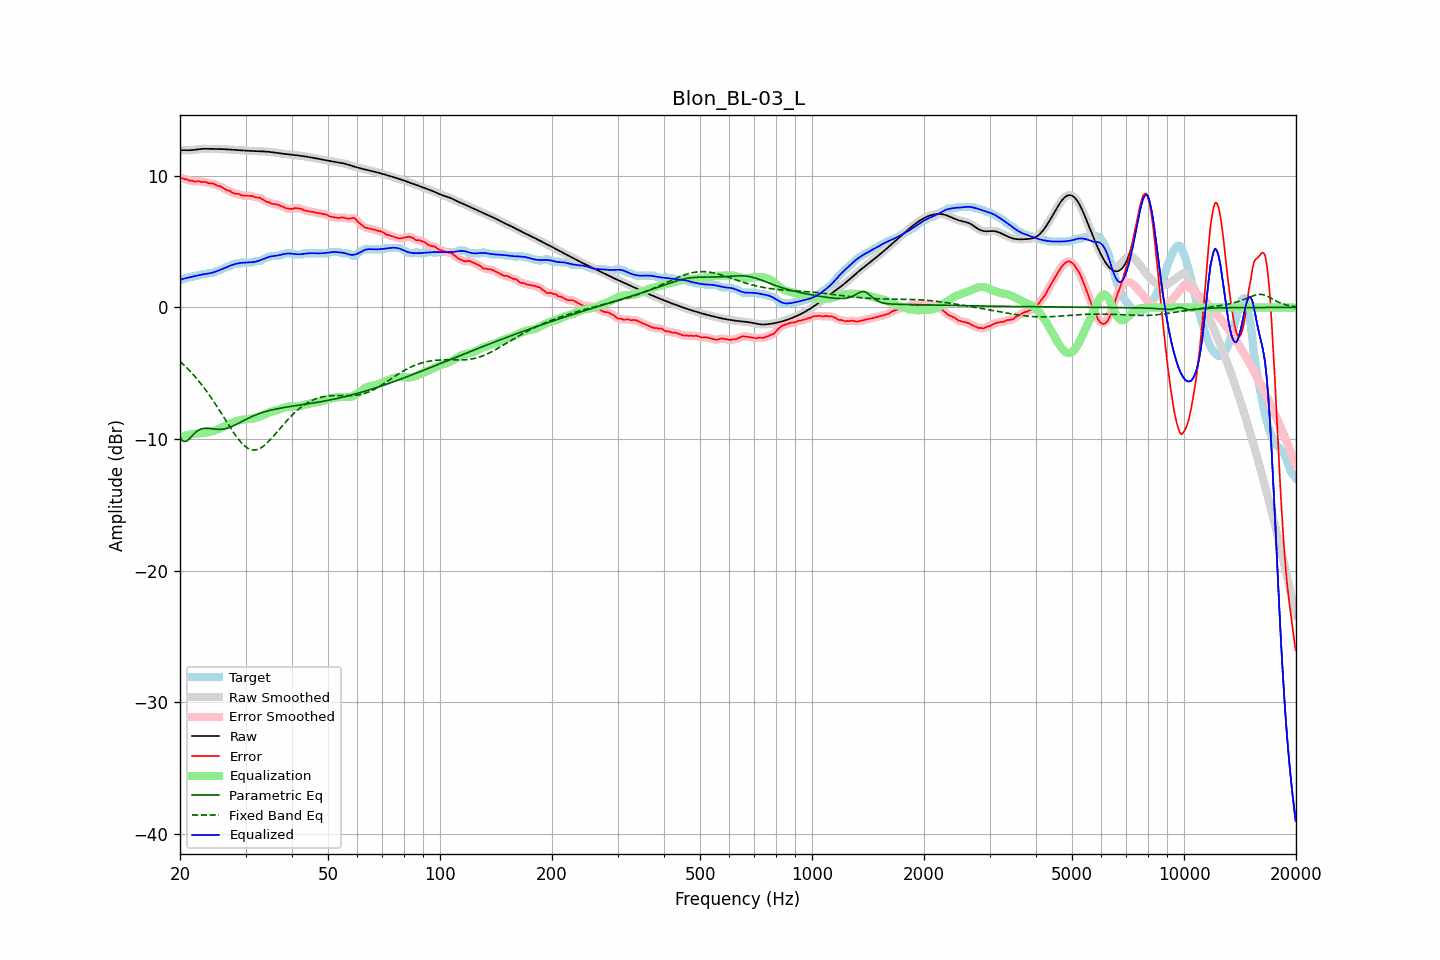

Data behind this chart, as committed beside it:
frequency, raw, error, smoothed, error_smoothed, equalization, parametric_eq, fixed_band_eq, equalized_raw, equalized_smoothed, target
20.00, 11.93, 9.84, 11.93, 9.84, -9.86, -9.88, -4.10, 2.07, 2.07, 2.08
20.20, 11.94, 9.82, 11.94, 9.82, -9.82, -10.03, -4.21, 2.12, 2.12, 2.12
20.40, 11.95, 9.80, 11.95, 9.79, -9.78, -10.17, -4.32, 2.17, 2.17, 2.15
20.61, 11.95, 9.73, 11.95, 9.76, -9.74, -10.17, -4.44, 2.21, 2.21, 2.22
20.81, 11.95, 9.73, 11.95, 9.71, -9.71, -10.17, -4.56, 2.24, 2.24, 2.22
21.02, 11.95, 9.69, 11.95, 9.68, -9.68, -10.06, -4.68, 2.26, 2.26, 2.26
21.23, 11.94, 9.63, 11.95, 9.65, -9.66, -9.95, -4.81, 2.29, 2.29, 2.32
21.44, 11.95, 9.63, 11.95, 9.62, -9.63, -9.82, -4.94, 2.32, 2.32, 2.32
21.66, 11.96, 9.62, 11.96, 9.60, -9.61, -9.68, -5.07, 2.35, 2.35, 2.34
21.87, 11.97, 9.56, 11.97, 9.59, -9.59, -9.57, -5.21, 2.38, 2.38, 2.41
22.09, 11.99, 9.57, 11.99, 9.58, -9.58, -9.45, -5.35, 2.41, 2.41, 2.42
22.31, 12.01, 9.59, 12.01, 9.58, -9.57, -9.37, -5.49, 2.44, 2.43, 2.42
22.54, 12.03, 9.60, 12.03, 9.57, -9.56, -9.29, -5.64, 2.46, 2.46, 2.43
22.76, 12.04, 9.53, 12.04, 9.56, -9.55, -9.24, -5.79, 2.49, 2.49, 2.51
22.99, 12.05, 9.53, 12.05, 9.54, -9.54, -9.20, -5.95, 2.51, 2.51, 2.52
23.22, 12.05, 9.54, 12.05, 9.53, -9.53, -9.19, -6.11, 2.53, 2.53, 2.52
23.45, 12.05, 9.54, 12.05, 9.51, -9.51, -9.18, -6.27, 2.55, 2.55, 2.52
23.69, 12.05, 9.47, 12.05, 9.48, -9.49, -9.18, -6.44, 2.57, 2.56, 2.58
23.92, 12.05, 9.43, 12.05, 9.45, -9.46, -9.19, -6.61, 2.59, 2.59, 2.62
24.16, 12.05, 9.43, 12.05, 9.43, -9.43, -9.20, -6.79, 2.61, 2.61, 2.62
24.40, 12.05, 9.43, 12.05, 9.42, -9.40, -9.22, -6.97, 2.64, 2.64, 2.62
24.65, 12.05, 9.39, 12.05, 9.38, -9.37, -9.23, -7.15, 2.68, 2.68, 2.66
24.89, 12.05, 9.33, 12.05, 9.33, -9.33, -9.25, -7.33, 2.72, 2.72, 2.72
25.14, 12.05, 9.27, 12.05, 9.28, -9.29, -9.26, -7.52, 2.76, 2.76, 2.78
25.39, 12.04, 9.23, 12.04, 9.24, -9.24, -9.26, -7.71, 2.81, 2.81, 2.82
25.65, 12.04, 9.21, 12.04, 9.19, -9.18, -9.26, -7.90, 2.86, 2.86, 2.83
25.91, 12.04, 9.14, 12.04, 9.14, -9.13, -9.25, -8.10, 2.91, 2.91, 2.89
26.16, 12.03, 9.07, 12.03, 9.07, -9.07, -9.24, -8.29, 2.96, 2.96, 2.96
26.43, 12.02, 8.99, 12.02, 8.99, -9.00, -9.22, -8.49, 3.01, 3.01, 3.02
26.69, 12.01, 8.92, 12.01, 8.94, -8.94, -9.18, -8.68, 3.07, 3.07, 3.09
26.96, 12.00, 8.88, 12.00, 8.89, -8.88, -9.15, -8.88, 3.12, 3.12, 3.12
27.23, 11.99, 8.86, 11.99, 8.83, -8.83, -9.10, -9.07, 3.16, 3.17, 3.13
27.50, 11.99, 8.77, 11.98, 8.77, -8.77, -9.06, -9.26, 3.21, 3.21, 3.22
27.77, 11.98, 8.70, 11.98, 8.71, -8.73, -9.00, -9.44, 3.25, 3.25, 3.27
28.05, 11.97, 8.65, 11.97, 8.66, -8.68, -8.94, -9.62, 3.29, 3.29, 3.32
28.33, 11.96, 8.64, 11.96, 8.65, -8.64, -8.88, -9.79, 3.32, 3.32, 3.32
28.62, 11.95, 8.63, 11.95, 8.62, -8.60, -8.82, -9.96, 3.35, 3.35, 3.32
28.90, 11.94, 8.60, 11.94, 8.58, -8.57, -8.76, -10.11, 3.37, 3.37, 3.34
29.19, 11.93, 8.52, 11.93, 8.54, -8.55, -8.69, -10.25, 3.39, 3.39, 3.42
29.48, 11.93, 8.51, 11.93, 8.51, -8.53, -8.63, -10.38, 3.40, 3.40, 3.42
29.78, 11.92, 8.50, 11.92, 8.49, -8.51, -8.57, -10.50, 3.40, 3.40, 3.42
30.08, 11.91, 8.49, 11.91, 8.49, -8.50, -8.50, -10.60, 3.41, 3.41, 3.42
30.38, 11.91, 8.49, 11.91, 8.49, -8.48, -8.44, -10.68, 3.42, 3.42, 3.42
30.68, 11.90, 8.48, 11.90, 8.49, -8.47, -8.38, -10.74, 3.43, 3.43, 3.42
30.99, 11.89, 8.47, 11.89, 8.48, -8.46, -8.33, -10.80, 3.44, 3.44, 3.42
31.30, 11.89, 8.47, 11.89, 8.45, -8.44, -8.27, -10.82, 3.44, 3.44, 3.42
31.61, 11.88, 8.41, 11.88, 8.41, -8.43, -8.22, -10.83, 3.45, 3.45, 3.47
31.93, 11.88, 8.36, 11.88, 8.38, -8.40, -8.17, -10.82, 3.48, 3.48, 3.52
32.24, 11.87, 8.35, 11.87, 8.36, -8.36, -8.12, -10.80, 3.51, 3.51, 3.52
32.57, 11.87, 8.35, 11.87, 8.34, -8.32, -8.08, -10.75, 3.55, 3.55, 3.52
32.89, 11.86, 8.32, 11.86, 8.31, -8.27, -8.03, -10.69, 3.59, 3.59, 3.54
33.22, 11.86, 8.24, 11.86, 8.25, -8.22, -7.99, -10.62, 3.64, 3.64, 3.62
33.55, 11.85, 8.16, 11.85, 8.16, -8.17, -7.95, -10.53, 3.69, 3.69, 3.69
33.89, 11.85, 8.09, 11.85, 8.09, -8.11, -7.92, -10.43, 3.74, 3.74, 3.76
34.23, 11.84, 8.02, 11.84, 8.04, -8.05, -7.88, -10.32, 3.78, 3.78, 3.82
34.57, 11.83, 8.01, 11.83, 7.99, -8.00, -7.85, -10.20, 3.83, 3.83, 3.82
34.92, 11.81, 7.95, 11.81, 7.94, -7.95, -7.82, -10.07, 3.86, 3.86, 3.86
35.27, 11.80, 7.88, 11.80, 7.90, -7.91, -7.79, -9.94, 3.89, 3.89, 3.92
35.62, 11.78, 7.87, 11.78, 7.86, -7.88, -7.76, -9.80, 3.91, 3.91, 3.92
35.97, 11.76, 7.85, 11.77, 7.85, -7.84, -7.73, -9.66, 3.92, 3.92, 3.92
... 635 more rows
